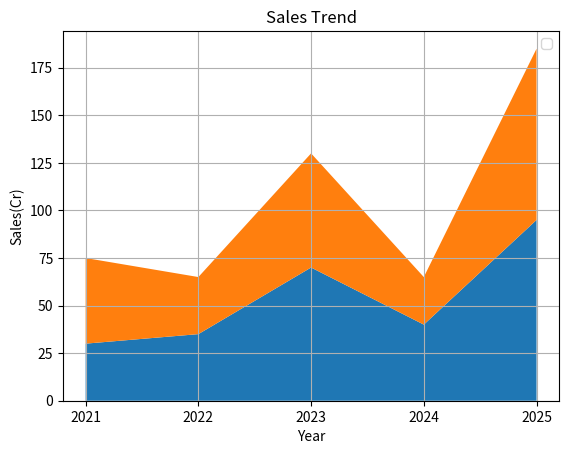

Here is the Python script that generated this plot:
import matplotlib.pyplot as plt
year = ["2021","2022","2023","2024","2025"]
toyota = [45,30,60,25,90]
kia = [30,35,70,40,95]
plt.title("Sales Trend")
plt.ylabel("Sales(Cr)")
plt.xlabel("Year")
plt.legend()
plt.grid()
# plt.savefig("sales.png")
plt.stackplot(year,kia,toyota)
plt.show()